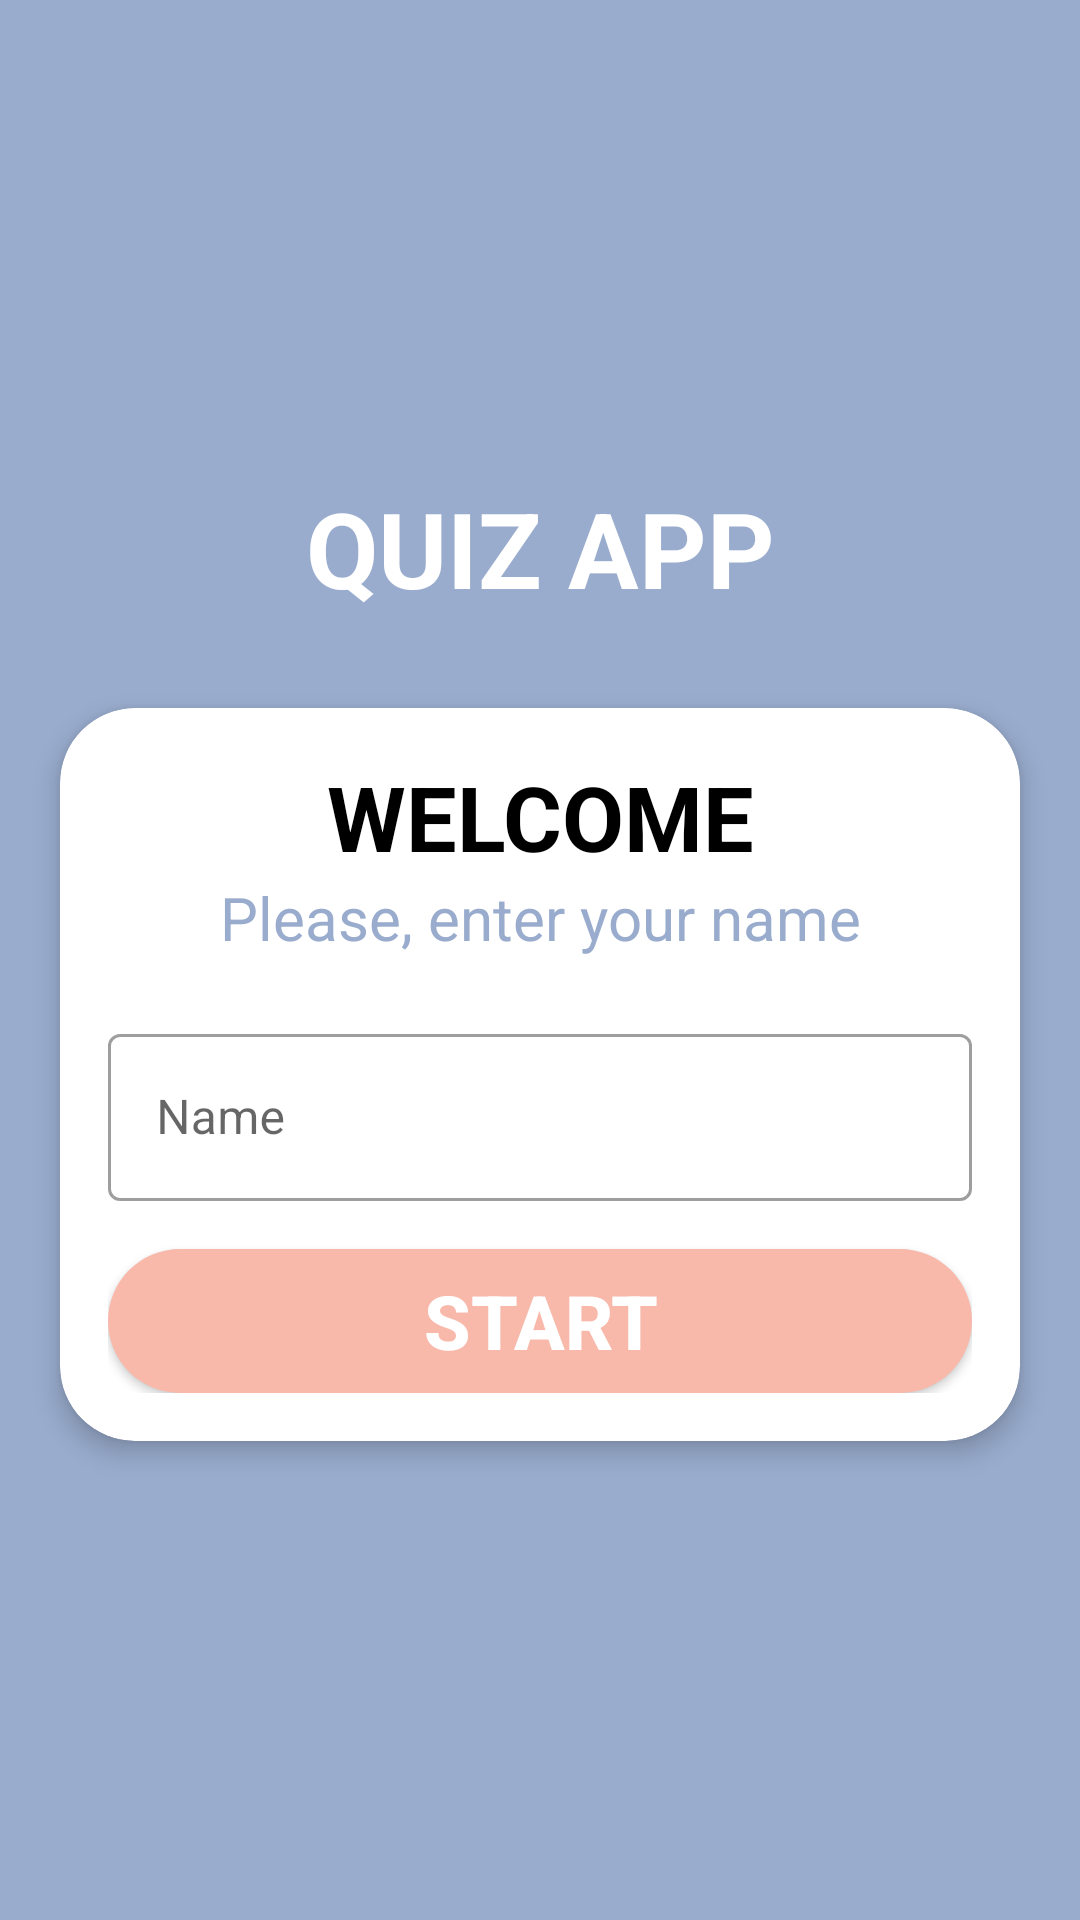

Reconstruct the res/layout file that produces this screen, plus the resources it refers to.
<!-- AndroidManifest.xml: activity theme NoActionBarTheme -->
<!-- res/layout/activity_main.xml -->
<?xml version="1.0" encoding="utf-8"?>
<LinearLayout xmlns:android="http://schemas.android.com/apk/res/android"
    xmlns:app="http://schemas.android.com/apk/res-auto"
    xmlns:tools="http://schemas.android.com/tools"
    android:layout_width="match_parent"
    android:layout_height="match_parent"
    android:gravity="center"
    android:background="@color/DarkSkyBlue"
    android:orientation="vertical"
    tools:context=".MainActivity">

    <TextView
        android:id="@+id/app_name"
        android:layout_width="match_parent"
        android:layout_height="wrap_content"
        android:text="QUIZ APP"
        android:gravity="center"
        android:layout_marginBottom="30dp"
        android:textSize="35sp"
        android:textStyle="bold"
        android:textColor="@color/white"
        />

    <androidx.cardview.widget.CardView
        android:layout_width="match_parent"
        android:layout_height="wrap_content"
        android:layout_marginStart="20dp"
        android:layout_marginEnd="20dp"
        app:cardBackgroundColor="@color/white"
        app:cardCornerRadius="25dp"
        app:cardElevation="5dp"
        >

        <LinearLayout
            android:layout_width="match_parent"
            android:layout_height="wrap_content"
            android:orientation="vertical"
            android:padding="16dp">

            <TextView
                android:layout_width="match_parent"
                android:layout_height="wrap_content"
                android:gravity="center"
                android:text="WELCOME"
                android:textColor="@color/black"
                android:textSize="30sp"
                android:textStyle="bold"/>

            <TextView
                android:layout_width="match_parent"
                android:layout_height="wrap_content"
                android:gravity="center"
                android:text="Please, enter your name"
                android:textColor="@color/DarkSkyBlue"
                android:textSize="20sp"
                android:textStyle="normal"/>

            <com.google.android.material.textfield.TextInputLayout
                android:layout_width="match_parent"
                android:layout_height="wrap_content"
                android:layout_marginTop="20dp"
                style="@style/Widget.MaterialComponents.TextInputLayout.OutlinedBox"
                >
                <androidx.appcompat.widget.AppCompatEditText
                    android:layout_width="match_parent"
                    android:layout_height="wrap_content"
                    android:hint="Name"
                    />
            </com.google.android.material.textfield.TextInputLayout>

            <Button
                android:layout_width="match_parent"
                android:layout_height="wrap_content"
                android:id="@+id/start_button"
                android:layout_marginTop="16dp"
                android:background="@drawable/button"
                android:text="START"
                android:textStyle="bold"
                android:textSize="25sp"
                android:textColor="@color/white"
                >

            </Button>

        </LinearLayout>
    </androidx.cardview.widget.CardView>



</LinearLayout>
<!-- resources referenced by this layout -->
<resources>
  <color name="DarkSkyBlue">#99ACCD</color>
  <color name="black">#FF000000</color>
  <color name="white">#FFFFFFFF</color>
  <!-- drawable button (drawable) -->
  <?xml version="1.0" encoding="utf-8"?>
  <selector xmlns:android="http://schemas.android.com/apk/res/android">
      <item>
          <shape android:shape="rectangle">
              <solid android:color="@color/pink"/>
              <corners android:radius="25dp" />
          </shape>
      </item>
  </selector>
  <style name="NoActionBarTheme" parent="Theme.MaterialComponents.Light.NoActionBar">
          <item name="colorPrimaryDark">@color/DarkSkyBlue</item>
          <item name="colorPrimary">@color/pink</item>
          <item name="colorAccent">@color/carrotRed</item>
      </style>
  <color name="pink">#F8B9AB</color>
  <color name="carrotRed">#EE8750</color>
</resources>
